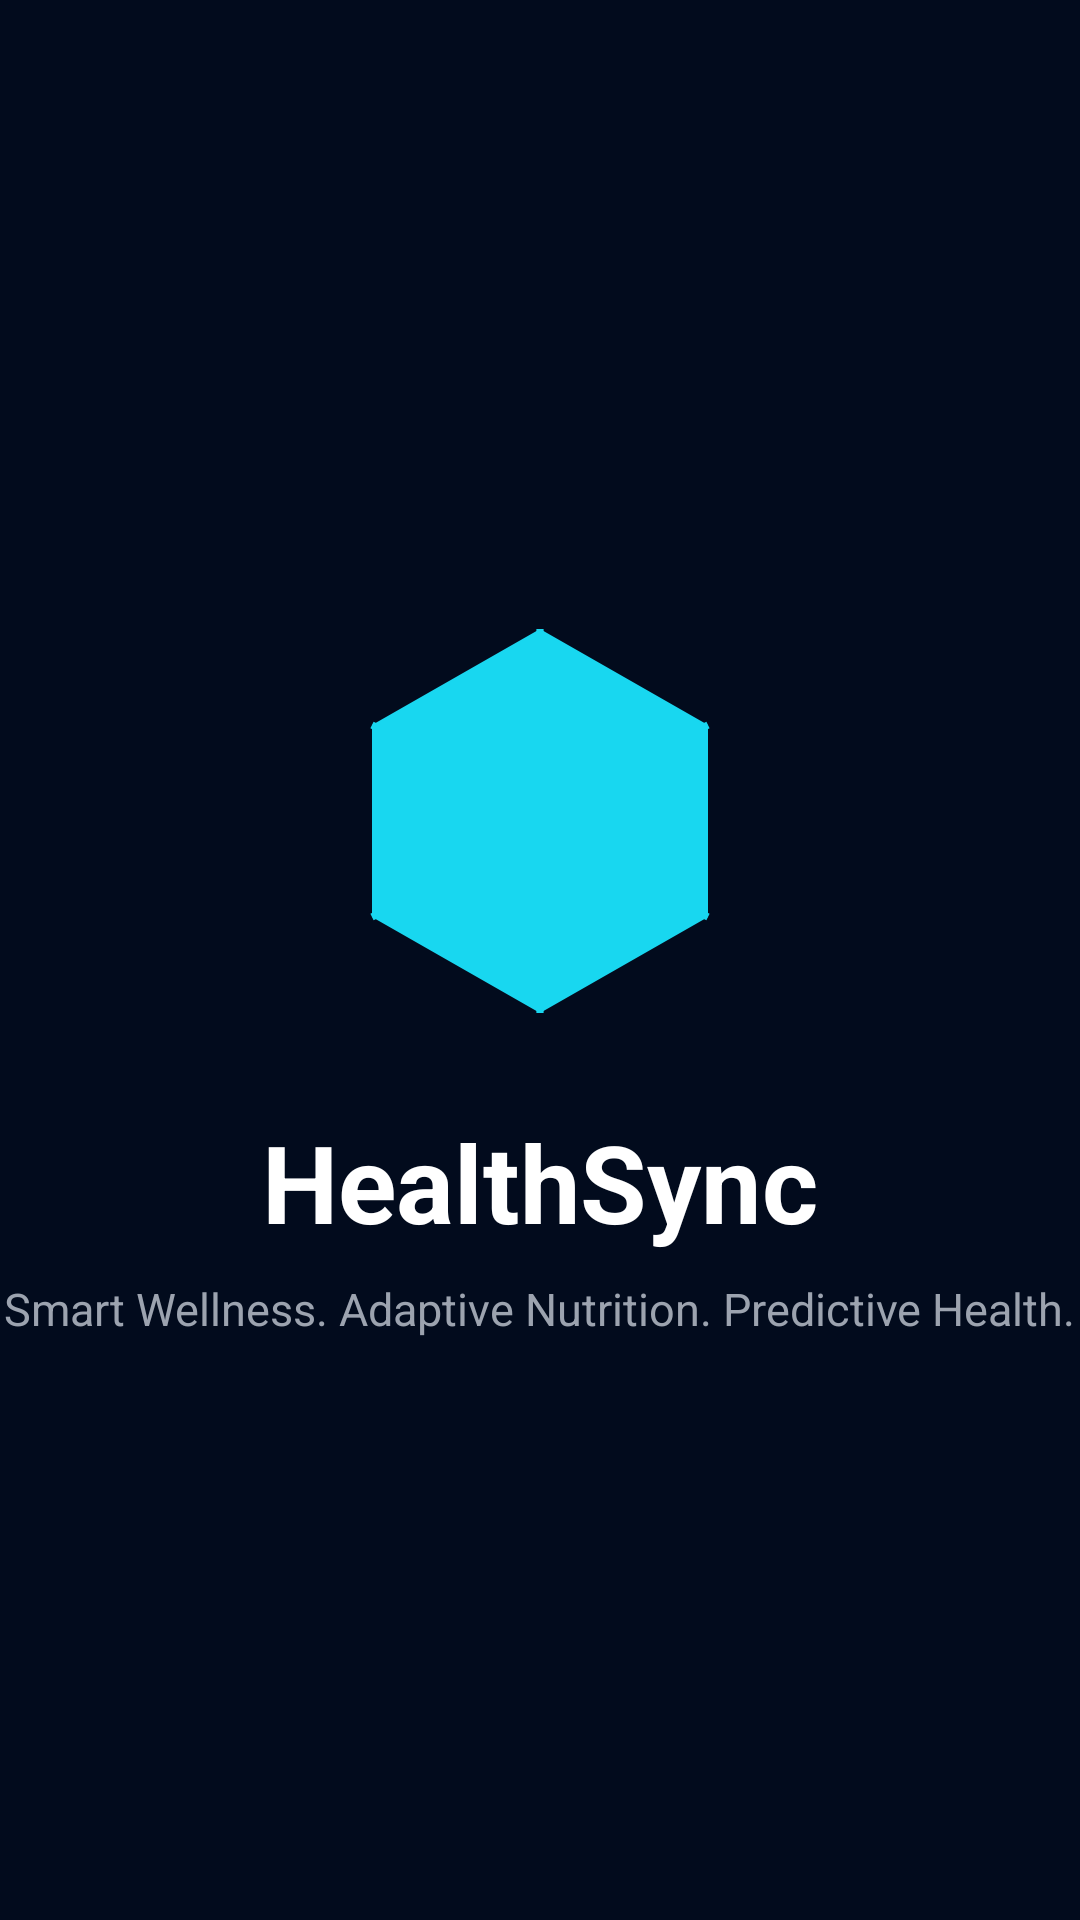

Here is an Android app screen rendered from its layout file. Give the layout XML and the strings, colors and styles it references.
<!-- AndroidManifest.xml: activity theme Theme.HealthSync -->
<!-- res/layout/fragment_splash.xml -->
<?xml version="1.0" encoding="utf-8"?>
<androidx.constraintlayout.widget.ConstraintLayout
    xmlns:android="http://schemas.android.com/apk/res/android"
    xmlns:app="http://schemas.android.com/apk/res-auto"
    android:layout_width="match_parent"
    android:layout_height="match_parent"
    android:background="@color/bg_deep_navy">

    
    <ImageView
        android:id="@+id/lottie_logo"
        android:layout_width="160dp"
        android:layout_height="160dp"
        android:contentDescription="@string/app_name"
        android:src="@drawable/ic_health_logo"
        app:layout_constraintTop_toTopOf="parent"
        app:layout_constraintBottom_toTopOf="@id/tv_app_name"
        app:layout_constraintStart_toStartOf="parent"
        app:layout_constraintEnd_toEndOf="parent"
        app:layout_constraintVertical_chainStyle="packed"
        android:layout_marginBottom="16dp"
        app:tint="@color/cyan_glow" />

    <TextView
        android:id="@+id/tv_app_name"
        android:layout_width="wrap_content"
        android:layout_height="wrap_content"
        android:text="@string/app_name"
        android:textColor="@color/text_primary"
        android:textSize="36sp"
        android:textStyle="bold"
        app:layout_constraintTop_toBottomOf="@id/lottie_logo"
        app:layout_constraintBottom_toTopOf="@id/tv_tagline"
        app:layout_constraintStart_toStartOf="parent"
        app:layout_constraintEnd_toEndOf="parent"
        android:layout_marginBottom="8dp"/>

    <TextView
        android:id="@+id/tv_tagline"
        android:layout_width="wrap_content"
        android:layout_height="wrap_content"
        android:text="@string/tagline"
        android:textColor="@color/text_secondary"
        android:textSize="15sp"
        app:layout_constraintTop_toBottomOf="@id/tv_app_name"
        app:layout_constraintBottom_toBottomOf="parent"
        app:layout_constraintStart_toStartOf="parent"
        app:layout_constraintEnd_toEndOf="parent"/>

</androidx.constraintlayout.widget.ConstraintLayout>
<!-- resources referenced by this layout -->
<resources>
  <color name="bg_deep_navy">#020B1D</color>
  <color name="cyan_glow">#18D7F0</color>
  <color name="text_primary">#FFFFFF</color>
  <color name="text_secondary">#9CA3AF</color>
  <!-- drawable ic_health_logo (drawable) -->
  <?xml version="1.0" encoding="utf-8"?>
  <vector xmlns:android="http://schemas.android.com/apk/res/android"
      android:width="120dp"
      android:height="120dp"
      android:viewportWidth="100"
      android:viewportHeight="100">
      
      <path
          android:fillColor="@color/accent_cyan"
          android:pathData="M50,10 L85,30 L85,70 L50,90 L15,70 L15,30 Z"
          android:alpha="0.2" />
      <path
          android:strokeColor="@color/accent_cyan"
          android:strokeWidth="2"
          android:pathData="M50,20 L75,35 L75,65 L50,80 L25,65 L25,35 Z"
          android:fillColor="#00000000" />
      <path
          android:fillColor="@color/accent_cyan"
          android:pathData="M45,45 L55,45 L55,55 L45,55 Z" />
      <path
          android:strokeColor="@color/accent_cyan"
          android:strokeWidth="1.5"
          android:pathData="M50,10 L50,25 M85,30 L70,37.5 M85,70 L70,62.5 M50,90 L50,75 M15,70 L30,62.5 M15,30 L30,37.5" />
  </vector>
  <string name="app_name">HealthSync</string>
  <string name="tagline">Smart Wellness. Adaptive Nutrition. Predictive Health.</string>
  <style name="Theme.HealthSync" parent="Theme.Material3.DayNight.NoActionBar">
          <item name="colorPrimary">@color/cyan_glow</item>
          <item name="colorSecondary">@color/blue_glow</item>
          <item name="android:windowBackground">@color/bg_deep_navy</item>
          <item name="android:statusBarColor">@color/bg_deep_navy</item>
          <item name="android:navigationBarColor">@color/bg_deep_navy</item>
          <item name="colorSurface">@color/bg_deep_navy</item>
          <item name="colorOnSurface">@color/text_primary</item>
      </style>
  <color name="accent_cyan">#18D7F0</color>
  <color name="blue_glow">#3B82F6</color>
</resources>
